Run: headless pygame with SDL's dummy video driver; simulated clock (each Clock.tick advances the game by its frame time, no real sleeping); random seed 0; keys injected as events and as key.get_pressed() state; no mouse input.
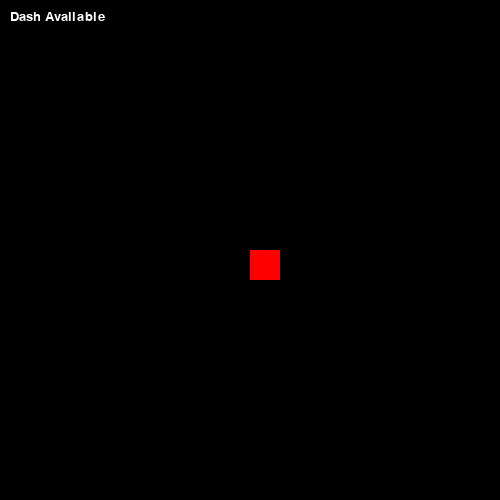
Frame 1 of 4 · flips 1–60 · no input
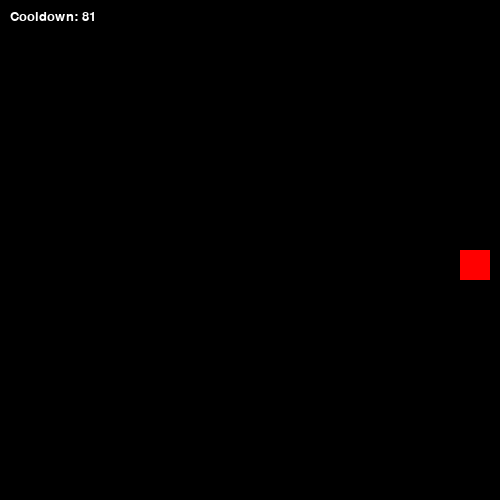
Frame 2 of 4 · flips 61–180 · tapped SPACE, RETURN · held RIGHT (→), D
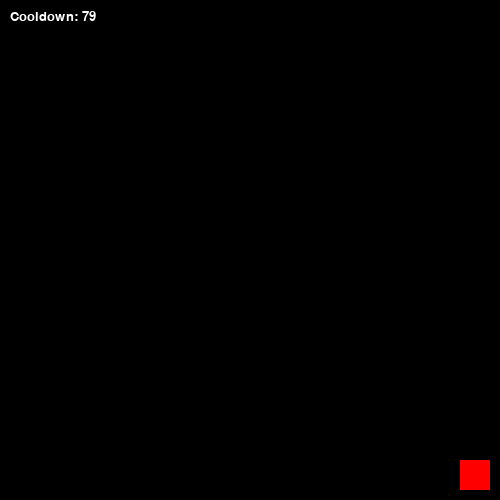
Frame 3 of 4 · flips 181–300 · held DOWN (↓), S
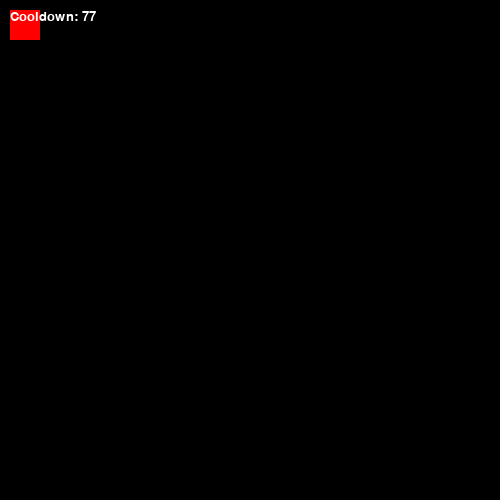
Frame 4 of 4 · flips 301–420 · held LEFT (←), A, UP (↑), W

The pygame program that drew these frames:

import pygame

# Initialize Pygame
pygame.init()

# Set up Interface
ScreenWidth = 500
ScreenHeight = 500
window = pygame.display.set_mode((ScreenWidth, ScreenHeight))
pygame.display.set_caption("Shoot 'em up!")

# Set Player
playerx = 250
playery = 250
playerheight = 30
playerwidth = 30
playerspeedbase = 10
playerspeed = 10
dash = 100

# Skill Timers 
isdash = False
basetimer = 5000
timer = 5000
candash = True

# Main Loop
run = True
while run:
    pygame.time.delay(60)

    # Reset player speed if dash is not active
    if not isdash:
        playerspeed = playerspeedbase

    # Skill timer
    if isdash:
        if timer <= 0:
            isdash = False
            timer = basetimer
            candash = True

    # check for event
    for event in pygame.event.get():
        if event.type == pygame.QUIT:
            run = False

        # Skills
        if event.type == pygame.KEYDOWN:
            if event.key == pygame.K_SPACE and candash:
                isdash = True
                playerspeed += dash
                candash = False

    # Deactivate dash after one frame
    if isdash:
        isdash = False

    if not candash:
        timer -= 1

    # Movement Keys
    keys = pygame.key.get_pressed()
    if keys[pygame.K_w] and playery > playerspeed:
        playery -= playerspeed
    if keys[pygame.K_a] and playerx > playerspeed:
        playerx -= playerspeed
    if keys[pygame.K_s] and playery < ScreenHeight - playerheight - playerspeed:
        playery += playerspeed
    if keys[pygame.K_d] and playerx < ScreenWidth - playerwidth - playerspeed:
        playerx += playerspeed

    # Draw
    window.fill((0,0,0))
    pygame.draw.rect(window, (255,0,0), (playerx, playery, playerwidth, playerheight))
    font = pygame.font.SysFont(None, 20)
    if candash:
        text = font.render("Dash Available", True, (255, 255, 255))
    else:
        text = font.render("Cooldown: " + str(timer // 60), True, (255, 255, 255))
    window.blit(text, (10, 10))
    pygame.display.update()

    print(timer)
pygame.quit()
